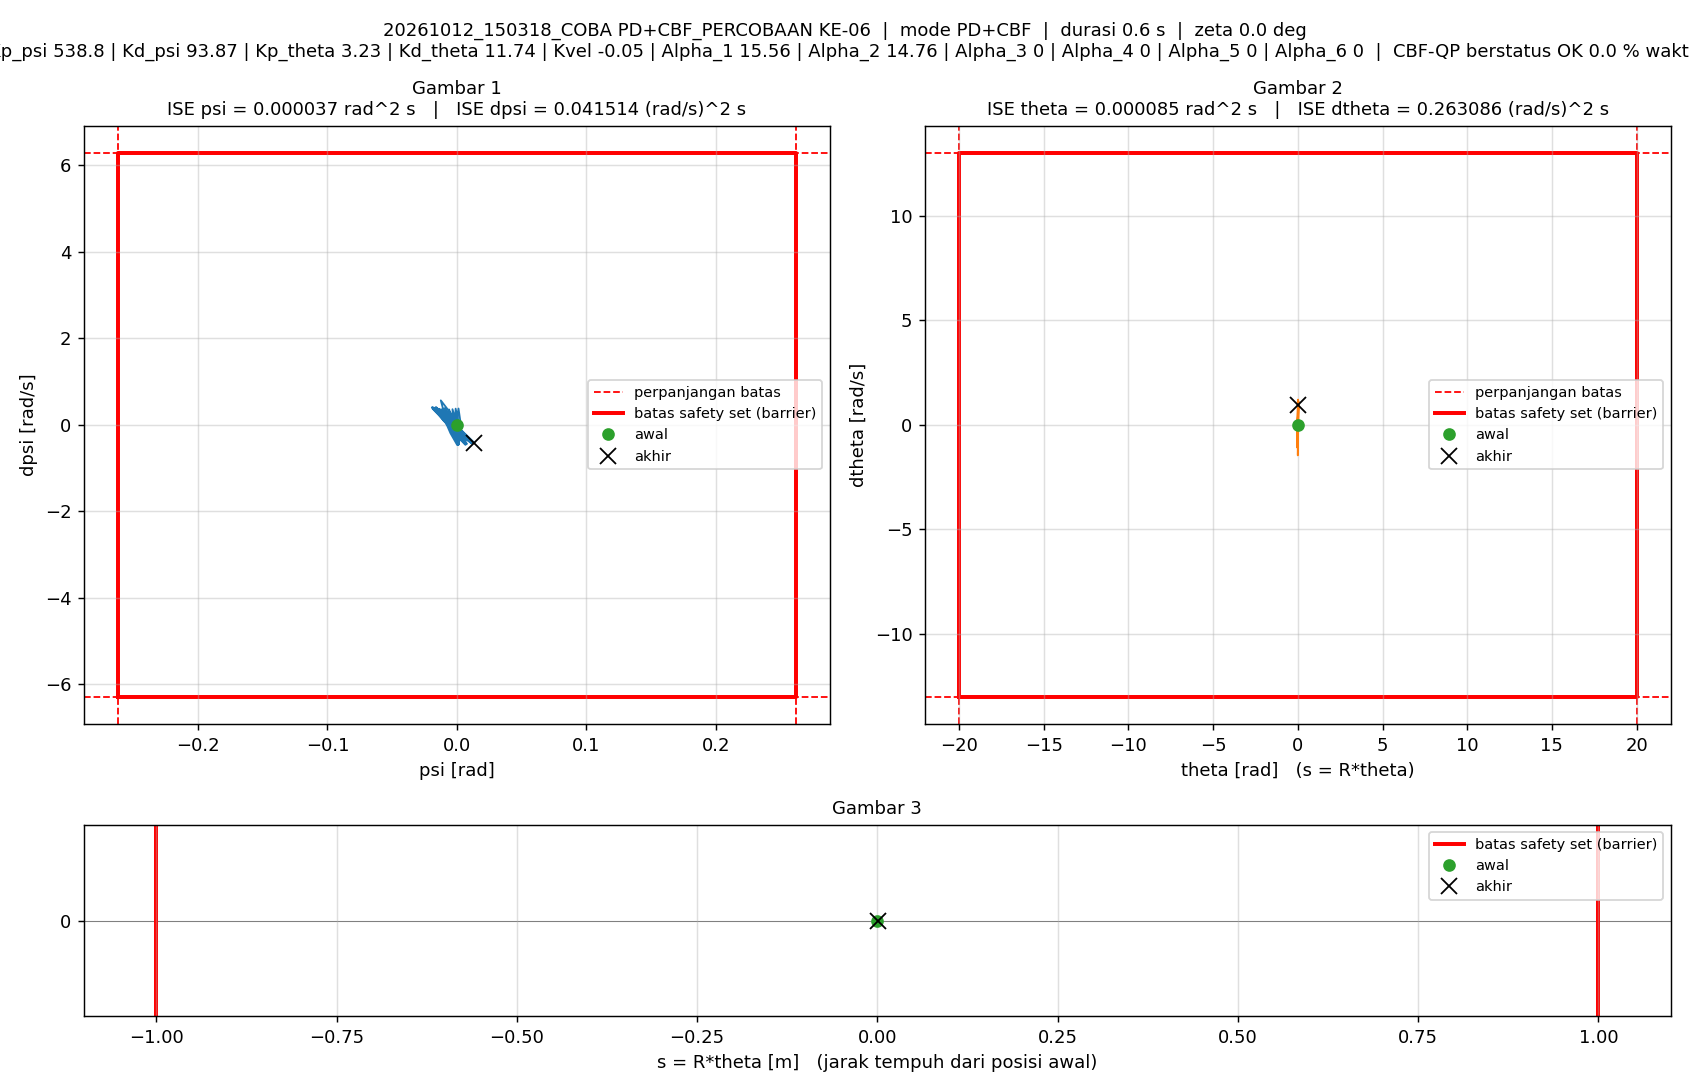

The data file committed next to this chart (first rows):
t_s, theta_rad, dtheta_rad_s, psi_rad, dpsi_rad_s, error_theta, error_dtheta, error_psi, error_dpsi, u_PD_Nm, u_Nm, status_cbf, dorong_N, ISE_theta, ISE_dtheta, ISE_psi, ISE_dpsi, Kp_psi, Kd_psi, Kp_theta, Kd_theta, Kvel, Alpha_1, Alpha_2
0.005, 0, 0, -1.5560297e-07, 0, 0, 0, 1.5560297e-07, 0, -8.3838881e-05, -8.3838881e-05, ALPHA_NOL, 0, 0, 0, 1.2106142e-16, 0, 538.8, 93.87, 3.23, 11.74, -0.05, 15.56, 14.76
0.01, 4.1776489e-05, 0.01092, -3.3098715e-07, -7.0367933e-05, -4.1776489e-05, -0.01092, 3.3098715e-07, 7.0367933e-05, 0.1216, 0.1216, ALPHA_NOL, 0, 8.726375e-12, 5.9636241e-07, 6.6882387e-16, 2.475823e-11, 538.8, 93.87, 3.23, 11.74, -0.05, 15.56, 14.76
0.015, 7.5285263e-05, 0.009208, -4.2243946e-05, -0.008673, -7.5285263e-05, -0.009208, 4.2243946e-05, 0.008673, -0.7285, -0.7285, ALPHA_NOL, 0, 3.7065729e-11, 1.0203053e-06, 8.9234235e-12, 3.760898e-07, 538.8, 93.87, 3.23, 11.74, -0.05, 15.56, 14.76
0.02, 0.0003247, 0.07438, -0.0001361, -0.0282, -0.0003247, -0.07438, 0.0001361, 0.0282, -1.846, -1.5, ALPHA_NOL, 0, 5.6432607e-10, 2.8683514e-05, 1.0147311e-10, 4.3512246e-06, 538.8, 93.87, 3.23, 11.74, -0.05, 15.56, 14.76
0.025, -0.0003299, -0.2494, 5.9209643e-05, 0.1044, 0.0003299, 0.2494, -5.9209643e-05, -0.1044, 6.903, 1.5, ALPHA_NOL, 0, 1.108386e-09, 0.0003397, 1.1900202e-10, 5.8845589e-05, 538.8, 93.87, 3.23, 11.74, -0.05, 15.56, 14.76
0.03, -0.003766, -0.9317, 0.00126, 0.3779, 0.003766, 0.9317, -0.00126, -0.3779, 25.2, 1.5, ALPHA_NOL, 0, 7.2032033e-08, 0.00468, 8.0597778e-09, 0.0007728, 538.8, 93.87, 3.23, 11.74, -0.05, 15.56, 14.76
0.035, -0.006096, -0.243, 0.00259, 0.1044, 0.006096, 0.243, -0.00259, -0.1044, 8.319, 1.5, ALPHA_NOL, 0, 2.5781727e-07, 0.004975, 4.1606233e-08, 0.0008273, 538.8, 93.87, 3.23, 11.74, -0.05, 15.56, 14.76
0.04, -0.004889, 0.4347, 0.002677, -0.1686, 0.004889, -0.4347, -0.002677, 0.1686, -9.297, -1.5, ALPHA_NOL, 0, 3.7733832e-07, 0.00592, 7.743786e-08, 0.0009694, 538.8, 93.87, 3.23, 11.74, -0.05, 15.56, 14.76
0.045, -0.0001614, 1.114, 0.00153, -0.4425, 0.0001614, -1.114, -0.00153, 0.4425, -27.63, -1.5, ALPHA_NOL, 0, 3.7746858e-07, 0.01213, 8.9137171e-08, 0.001948, 538.8, 93.87, 3.23, 11.74, -0.05, 15.56, 14.76
0.05, 0.002737, 0.4439, -0.0005352, -0.171, -0.002737, -0.4439, 0.0005352, 0.171, -11.12, -1.5, ALPHA_NOL, 0, 4.1491813e-07, 0.01311, 9.0569309e-08, 0.002095, 538.8, 93.87, 3.23, 11.74, -0.05, 15.56, 14.76
0.055, 0.002146, -0.2272, -0.001372, 0.1006, -0.002146, 0.2272, 0.001372, -0.1006, 6.042, 1.5, ALPHA_NOL, 0, 4.3793831e-07, 0.01337, 9.9976621e-08, 0.002145, 538.8, 93.87, 3.23, 11.74, -0.05, 15.56, 14.76
0.06, -0.001951, -0.9065, -0.000966, 0.375, 0.001951, 0.9065, 0.000966, -0.375, 24.03, 1.5, ALPHA_NOL, 0, 4.5697888e-07, 0.01748, 1.046427e-07, 0.002848, 538.8, 93.87, 3.23, 11.74, -0.05, 15.56, 14.76
0.065, -0.003376, -0.217, 0.001116, 0.09696, 0.003376, 0.217, -0.001116, -0.09696, 7.145, 1.5, ALPHA_NOL, 0, 5.1397465e-07, 0.01771, 1.1086525e-07, 0.002895, 538.8, 93.87, 3.23, 11.74, -0.05, 15.56, 14.76
0.07, -0.001235, 0.4651, 0.001963, -0.1755, 0.001235, -0.4651, -0.001963, 0.1755, -9.961, -1.5, ALPHA_NOL, 0, 5.215994e-07, 0.0188, 1.301269e-07, 0.003049, 538.8, 93.87, 3.23, 11.74, -0.05, 15.56, 14.76
0.075, 0.004469, 1.154, 0.001588, -0.4462, -0.004469, -1.154, -0.001588, 0.4462, -27.46, -1.5, ALPHA_NOL, 0, 6.2145952e-07, 0.02546, 1.4273157e-07, 0.004045, 538.8, 93.87, 3.23, 11.74, -0.05, 15.56, 14.76
0.08, 0.006731, 0.4739, -0.001309, -0.1798, -0.006731, -0.4739, 0.001309, 0.1798, -11.99, -1.5, ALPHA_NOL, 0, 8.4800826e-07, 0.02658, 1.5129486e-07, 0.004207, 538.8, 93.87, 3.23, 11.74, -0.05, 15.56, 14.76
0.085, 0.005517, -0.2, -0.002965, 0.08843, -0.005517, 0.2, 0.002965, -0.08843, 4.373, 1.5, ALPHA_NOL, 0, 1.0001685e-06, 0.02678, 1.952503e-07, 0.004246, 538.8, 93.87, 3.23, 11.74, -0.05, 15.56, 14.76
0.09, 0.0008097, -0.8701, -0.0034, 0.3622, -0.0008097, 0.8701, 0.0034, -0.3622, 21.96, 1.5, ALPHA_NOL, 0, 1.0034463e-06, 0.03057, 2.5304556e-07, 0.004902, 538.8, 93.87, 3.23, 11.74, -0.05, 15.56, 14.76
0.095, 0.0003617, -0.1819, -0.0005895, 0.08426, -0.0003617, 0.1819, 0.0005895, -0.08426, 5.458, 1.5, ALPHA_NOL, 0, 1.0041003e-06, 0.03073, 2.5478303e-07, 0.004937, 538.8, 93.87, 3.23, 11.74, -0.05, 15.56, 14.76
0.1, 0.003501, 0.5114, 0.0009925, -0.1851, -0.003501, -0.5114, -0.0009925, 0.1851, -10.83, -1.5, ALPHA_NOL, 0, 1.0653686e-06, 0.03204, 2.5970799e-07, 0.005109, 538.8, 93.87, 3.23, 11.74, -0.05, 15.56, 14.76
0.105, 0.01023, 1.203, 0.001346, -0.4602, -0.01023, -1.203, -0.001346, 0.4602, -28.33, -1.5, ALPHA_NOL, 0, 1.5889518e-06, 0.03927, 2.6876882e-07, 0.006168, 538.8, 93.87, 3.23, 11.74, -0.05, 15.56, 14.76
0.11, 0.01201, 0.5161, -0.002331, -0.188, -0.01201, -0.5161, 0.002331, 0.188, -12.8, -1.5, ALPHA_NOL, 0, 2.3104298e-06, 0.0406, 2.9593671e-07, 0.006344, 538.8, 93.87, 3.23, 11.74, -0.05, 15.56, 14.76
0.115, 0.01013, -0.1785, -0.004827, 0.08674, -0.01013, 0.1785, 0.004827, -0.08674, 3.479, 1.5, ALPHA_NOL, 0, 2.8231441e-06, 0.04076, 4.1241488e-07, 0.006382, 538.8, 93.87, 3.23, 11.74, -0.05, 15.56, 14.76
0.12, 0.00469, -0.8642, -0.006052, 0.3561, -0.00469, 0.8642, 0.006052, -0.3561, 20.03, 1.5, ALPHA_NOL, 0, 2.9331041e-06, 0.0445, 5.955712e-07, 0.007016, 538.8, 93.87, 3.23, 11.74, -0.05, 15.56, 14.76
0.125, 0.005108, -0.1644, -0.00246, 0.08164, -0.005108, 0.1644, 0.00246, -0.08164, 4.425, 1.5, ALPHA_NOL, 0, 3.0635403e-06, 0.04463, 6.2583824e-07, 0.007049, 538.8, 93.87, 3.23, 11.74, -0.05, 15.56, 14.76
0.13, 0.009094, 0.5269, -0.0001535, -0.1971, -0.009094, -0.5269, 0.0001535, 0.1971, -12.37, -1.5, ALPHA_NOL, 0, 3.4770373e-06, 0.04602, 6.2595602e-07, 0.007243, 538.8, 93.87, 3.23, 11.74, -0.05, 15.56, 14.76
0.135, 0.01658, 1.202, 0.0008646, -0.4684, -0.01658, -1.202, -0.0008646, 0.4684, -29.34, -1.5, ALPHA_NOL, 0, 4.8519306e-06, 0.05325, 6.2969377e-07, 0.008341, 538.8, 93.87, 3.23, 11.74, -0.05, 15.56, 14.76
0.14, 0.0175, 0.5077, -0.003664, -0.1944, -0.0175, -0.5077, 0.003664, 0.1944, -14.2, -1.5, ALPHA_NOL, 0, 6.3828747e-06, 0.05454, 6.9681429e-07, 0.008529, 538.8, 93.87, 3.23, 11.74, -0.05, 15.56, 14.76
0.145, 0.01488, -0.1797, -0.006915, 0.07867, -0.01488, 0.1797, 0.006915, -0.07867, 1.597, 1.5, ALPHA_NOL, 0, 7.4892251e-06, 0.0547, 9.3592861e-07, 0.00856, 538.8, 93.87, 3.23, 11.74, -0.05, 15.56, 14.76
0.15, 0.008694, -0.8658, -0.008921, 0.3543, -0.008694, 0.8658, 0.008921, -0.3543, 18.32, 1.5, ALPHA_NOL, 0, 7.867164e-06, 0.05845, 1.333849e-06, 0.009188, 538.8, 93.87, 3.23, 11.74, -0.05, 15.56, 14.76
0.155, 0.009778, -0.1893, -0.004593, 0.0791, -0.009778, 0.1893, 0.004593, -0.0791, 2.759, 1.5, ALPHA_NOL, 0, 8.3451888e-06, 0.05862, 1.4393376e-06, 0.009219, 538.8, 93.87, 3.23, 11.74, -0.05, 15.56, 14.76
0.16, 0.01434, 0.4876, -0.001533, -0.1903, -0.01434, -0.4876, 0.001533, 0.1903, -12.92, -1.5, ALPHA_NOL, 0, 9.3728495e-06, 0.05981, 1.4510944e-06, 0.009401, 538.8, 93.87, 3.23, 11.74, -0.05, 15.56, 14.76
0.165, 0.02237, 1.159, 0.0002671, -0.4674, -0.02237, -1.159, -0.0002671, 0.4674, -30.05, -1.5, ALPHA_NOL, 0, 1.1875036e-05, 0.06653, 1.4514511e-06, 0.01049, 538.8, 93.87, 3.23, 11.74, -0.05, 15.56, 14.76
0.17, 0.02238, 0.4748, -0.004976, -0.1933, -0.02238, -0.4748, 0.004976, 0.1933, -15.18, -1.5, ALPHA_NOL, 0, 1.4379357e-05, 0.06766, 1.5752654e-06, 0.01068, 538.8, 93.87, 3.23, 11.74, -0.05, 15.56, 14.76
0.175, 0.0189, -0.2068, -0.008936, 0.07856, -0.0189, 0.2068, 0.008936, -0.07856, 0.193, 0.193, ALPHA_NOL, 0, 1.6165321e-05, 0.06788, 1.9745676e-06, 0.01071, 538.8, 93.87, 3.23, 11.74, -0.05, 15.56, 14.76
0.18, 0.0119, -0.8912, -0.01164, 0.3491, -0.0119, 0.8912, 0.01164, -0.3491, 16.08, 1.5, ALPHA_NOL, 0, 1.687387e-05, 0.07185, 2.6522401e-06, 0.01132, 538.8, 93.87, 3.23, 11.74, -0.05, 15.56, 14.76
0.185, 0.00848, -0.8018, -0.009232, 0.3168, -0.00848, 0.8018, 0.009232, -0.3168, 15.38, 1.5, ALPHA_NOL, 0, 1.723346e-05, 0.07506, 3.0783571e-06, 0.01182, 538.8, 93.87, 3.23, 11.74, -0.05, 15.56, 14.76
0.19, 0.01069, -0.1253, -0.00429, 0.04102, -0.01069, 0.1253, 0.00429, -0.04102, 0.1029, 0.1029, ALPHA_NOL, 0, 1.7804522e-05, 0.07514, 3.1703861e-06, 0.01183, 538.8, 93.87, 3.23, 11.74, -0.05, 15.56, 14.76
0.195, 0.0164, 0.5537, -0.000594, -0.2284, -0.0164, -0.5537, 0.000594, 0.2284, -15.2, -1.5, ALPHA_NOL, 0, 1.9149243e-05, 0.07667, 3.1721506e-06, 0.01209, 538.8, 93.87, 3.23, 11.74, -0.05, 15.56, 14.76
0.2, 0.01968, 0.5894, -0.001395, -0.2515, -0.01968, -0.5894, 0.001395, 0.2515, -17.37, -1.5, ALPHA_NOL, 0, 2.1086152e-05, 0.07841, 3.1818783e-06, 0.01241, 538.8, 93.87, 3.23, 11.74, -0.05, 15.56, 14.76
0.205, 0.01601, -0.09799, -0.006395, 0.02109, -0.01601, 0.09799, 0.006395, -0.02109, -2.564, -1.5, ALPHA_NOL, 0, 2.2367094e-05, 0.07846, 3.3863406e-06, 0.01241, 538.8, 93.87, 3.23, 11.74, -0.05, 15.56, 14.76
0.21, 0.008831, -0.7795, -0.01009, 0.3001, -0.008831, 0.7795, 0.01009, -0.3001, 13.61, 1.5, ALPHA_NOL, 0, 2.2756985e-05, 0.0815, 3.8958111e-06, 0.01286, 538.8, 93.87, 3.23, 11.74, -0.05, 15.56, 14.76
0.215, -0.00177, -1.459, -0.01244, 0.5657, 0.00177, 1.459, 0.01244, -0.5657, 29.26, 1.5, ALPHA_NOL, 0, 2.2772657e-05, 0.09214, 4.6700922e-06, 0.01446, 538.8, 93.87, 3.23, 11.74, -0.05, 15.56, 14.76
0.22, -0.001958, -0.7577, -0.005435, 0.2924, 0.001958, 0.7577, 0.005435, -0.2924, 15.62, 1.5, ALPHA_NOL, 0, 2.2791827e-05, 0.09501, 4.8177949e-06, 0.01489, 538.8, 93.87, 3.23, 11.74, -0.05, 15.56, 14.76
0.225, 0.001335, -0.06801, 0.0002097, 0.01691, -0.001335, 0.06801, -0.0002097, -0.01691, 0.906, 0.906, ALPHA_NOL, 0, 2.2800741e-05, 0.09503, 4.8180148e-06, 0.01489, 538.8, 93.87, 3.23, 11.74, -0.05, 15.56, 14.76
0.23, 0.008179, 0.622, 0.004589, -0.2566, -0.008179, -0.622, -0.004589, 0.2566, -14.28, -1.5, ALPHA_NOL, 0, 2.3135217e-05, 0.09697, 4.9232878e-06, 0.01522, 538.8, 93.87, 3.23, 11.74, -0.05, 15.56, 14.76
0.235, 0.01625, 1.042, 0.006505, -0.4246, -0.01625, -1.042, -0.006505, 0.4246, -24.07, -1.5, ALPHA_NOL, 0, 2.4455517e-05, 0.1024, 5.1348484e-06, 0.01612, 538.8, 93.87, 3.23, 11.74, -0.05, 15.56, 14.76
0.24, 0.01411, 0.3678, -0.0001379, -0.1553, -0.01411, -0.3678, 0.0001379, 0.1553, -10.29, -1.5, ALPHA_NOL, 0, 2.5450703e-05, 0.1031, 5.1349435e-06, 0.01624, 538.8, 93.87, 3.23, 11.74, -0.05, 15.56, 14.76
0.245, 0.00856, -0.3, -0.005487, 0.1143, -0.00856, 0.3, 0.005487, -0.1143, 4.276, 1.5, ALPHA_NOL, 0, 2.5817052e-05, 0.1035, 5.2854903e-06, 0.01631, 538.8, 93.87, 3.23, 11.74, -0.05, 15.56, 14.76
0.25, -0.0004056, -0.9659, -0.00957, 0.3861, 0.0004056, 0.9659, 0.00957, -0.3861, 19.75, 1.5, ALPHA_NOL, 0, 2.5817874e-05, 0.1082, 5.7434003e-06, 0.01705, 538.8, 93.87, 3.23, 11.74, -0.05, 15.56, 14.76
0.255, 0.002616, -0.2714, -0.002706, 0.1095, -0.002616, 0.2714, 0.002706, -0.1095, 5.639, 1.5, ALPHA_NOL, 0, 2.5852088e-05, 0.1086, 5.7800203e-06, 0.01711, 538.8, 93.87, 3.23, 11.74, -0.05, 15.56, 14.76
0.26, 0.009158, 0.4182, 0.002839, -0.1683, -0.009158, -0.4182, -0.002839, 0.1683, -9.326, -1.5, ALPHA_NOL, 0, 2.6271457e-05, 0.1094, 5.8203124e-06, 0.01725, 538.8, 93.87, 3.23, 11.74, -0.05, 15.56, 14.76
0.265, 0.01924, 1.116, 0.007084, -0.441, -0.01924, -1.116, -0.007084, 0.441, -24.42, -1.5, ALPHA_NOL, 0, 2.81232e-05, 0.1157, 6.0712392e-06, 0.01822, 538.8, 93.87, 3.23, 11.74, -0.05, 15.56, 14.76
0.27, 0.01674, 0.4178, -0.0003098, -0.1703, -0.01674, -0.4178, 0.0003098, 0.1703, -11.19, -1.5, ALPHA_NOL, 0, 2.9523983e-05, 0.1165, 6.071719e-06, 0.01837, 538.8, 93.87, 3.23, 11.74, -0.05, 15.56, 14.76
0.275, 0.01061, -0.2745, -0.006478, 0.1036, -0.01061, 0.2745, 0.006478, -0.1036, 3.044, 1.5, ALPHA_NOL, 0, 3.0086768e-05, 0.1169, 6.2815103e-06, 0.01842, 538.8, 93.87, 3.23, 11.74, -0.05, 15.56, 14.76
0.28, 0.001081, -0.9562, -0.01124, 0.3747, -0.001081, 0.9562, 0.01124, -0.3747, 17.9, 1.5, ALPHA_NOL, 0, 3.0092614e-05, 0.1215, 6.9128527e-06, 0.01913, 538.8, 93.87, 3.23, 11.74, -0.05, 15.56, 14.76
0.285, 0.004838, -0.2539, -0.003758, 0.101, -0.004838, 0.2539, 0.003758, -0.101, 4.491, 1.5, ALPHA_NOL, 0, 3.020965e-05, 0.1218, 6.9834835e-06, 0.01918, 538.8, 93.87, 3.23, 11.74, -0.05, 15.56, 14.76
0.29, 0.01208, 0.4381, 0.002347, -0.1777, -0.01208, -0.4381, -0.002347, 0.1777, -10.24, -1.5, ALPHA_NOL, 0, 3.093936e-05, 0.1228, 7.0110175e-06, 0.01933, 538.8, 93.87, 3.23, 11.74, -0.05, 15.56, 14.76
0.295, 0.02274, 1.122, 0.007026, -0.4539, -0.02274, -1.122, -0.007026, 0.4539, -25.58, -1.5, ALPHA_NOL, 0, 3.3524441e-05, 0.1291, 7.2578629e-06, 0.02036, 538.8, 93.87, 3.23, 11.74, -0.05, 15.56, 14.76
0.3, 0.01955, 0.4317, -0.001128, -0.1747, -0.01955, -0.4317, 0.001128, 0.1747, -11.87, -1.5, ALPHA_NOL, 0, 3.5435716e-05, 0.13, 7.2642222e-06, 0.02052, 538.8, 93.87, 3.23, 11.74, -0.05, 15.56, 14.76
... 61 more rows
